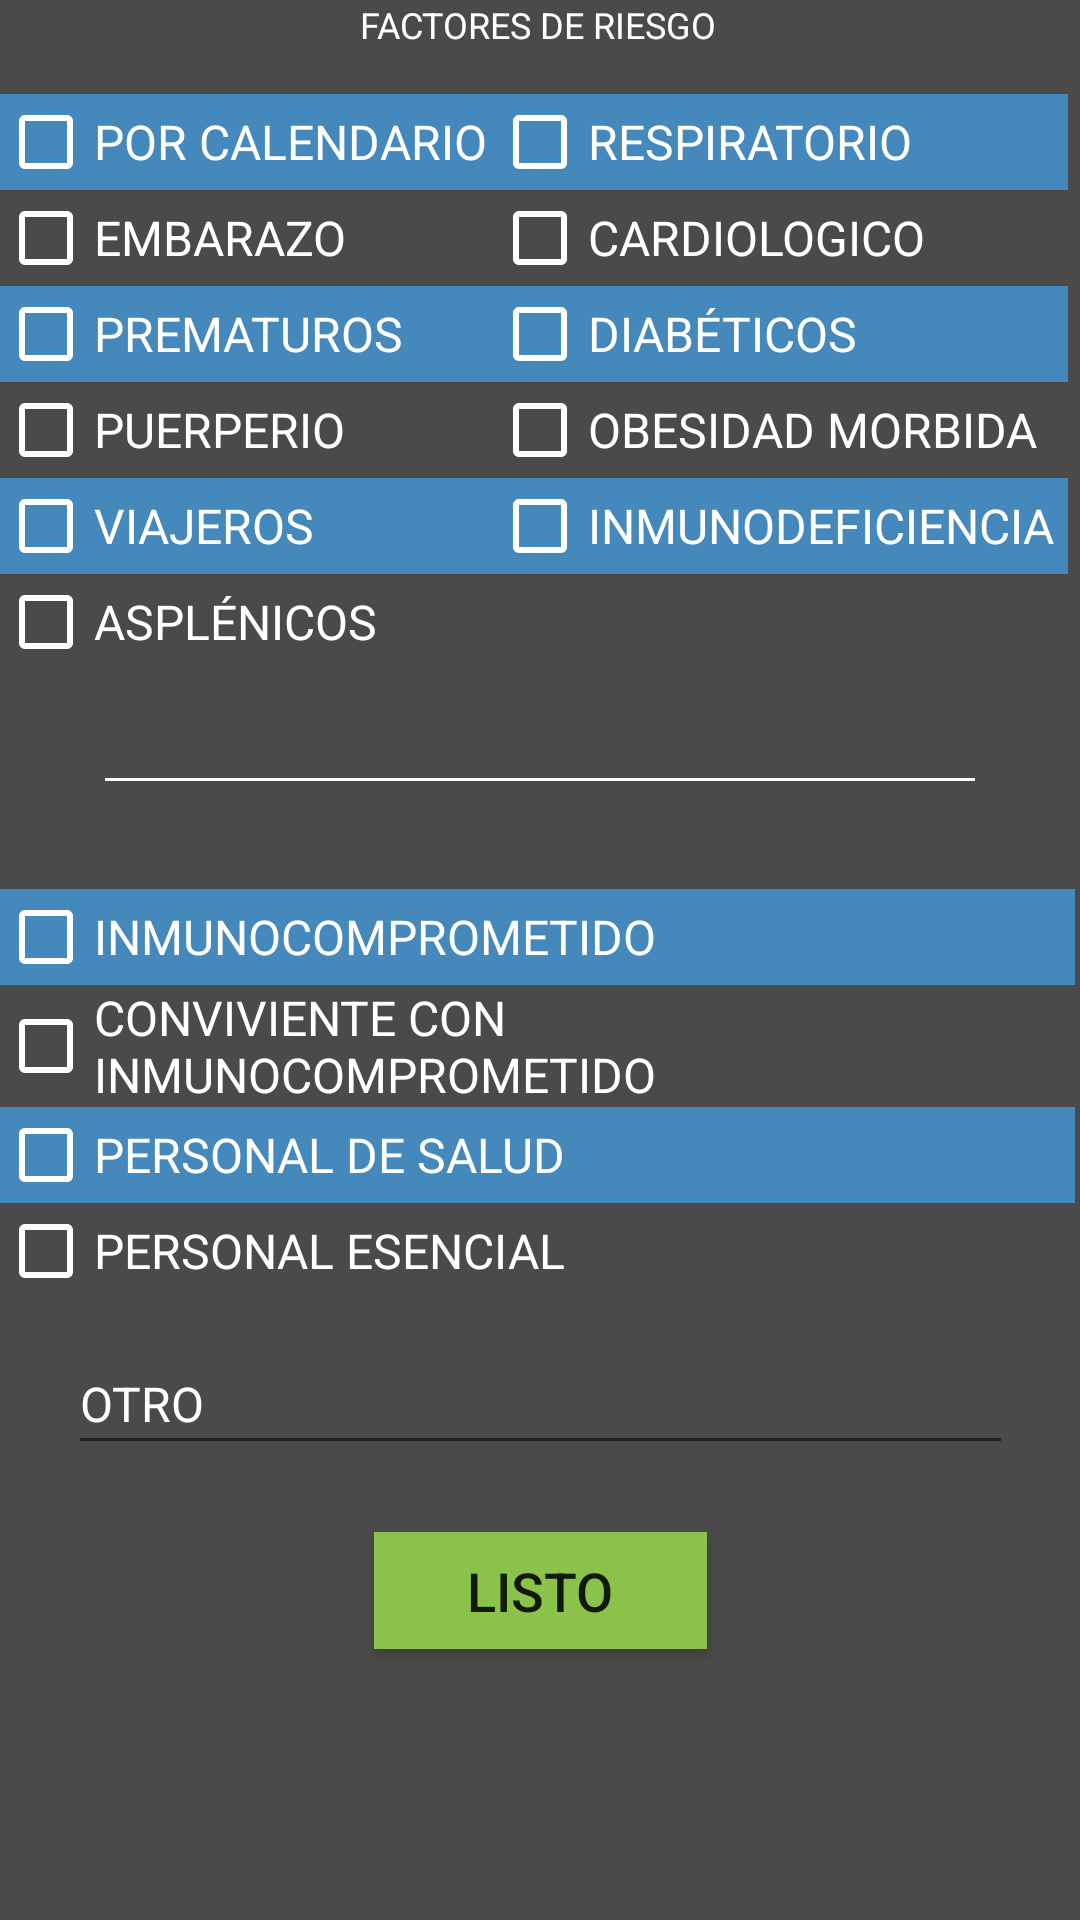

Layout XML and referenced resources for this Android screen:
<!-- AndroidManifest.xml: application theme AppTheme -->
<!-- res/layout/activity_salud.xml -->
<?xml version="1.0" encoding="utf-8"?>
<androidx.constraintlayout.widget.ConstraintLayout xmlns:android="http://schemas.android.com/apk/res/android"
    xmlns:app="http://schemas.android.com/apk/res-auto"
    xmlns:tools="http://schemas.android.com/tools"
    android:layout_width="match_parent"
    android:layout_height="match_parent"
    android:background="#4A4A4A"
    tools:context=".salud">

    <Button
        android:id="@+id/btn3"
        android:layout_width="111dp"
        android:layout_height="39dp"
        android:layout_marginTop="4dp"
        android:background="#8BC34A"
        android:onClick="DatosObs"
        android:text="LISTO"
        android:textSize="18sp"
        app:layout_constraintBottom_toBottomOf="parent"
        app:layout_constraintEnd_toEndOf="parent"
        app:layout_constraintStart_toStartOf="parent"
        app:layout_constraintTop_toBottomOf="@+id/txtRiesgo"
        app:layout_constraintVertical_bias="0.17" />

    <EditText
        android:id="@+id/txtRiesgo"
        android:layout_width="315dp"
        android:layout_height="44dp"
        android:ems="10"
        android:hint="OTRO"
        android:inputType="textPersonName"
        android:textColor="#FFFFFF"
        android:textColorHint="#FFFFFF"
        android:textSize="16sp"
        app:layout_constraintEnd_toEndOf="parent"
        app:layout_constraintStart_toStartOf="parent"
        app:layout_constraintTop_toBottomOf="@+id/linearLayout4" />

    <LinearLayout
        android:id="@+id/linearLayout4"
        android:layout_width="359dp"
        android:layout_height="148dp"
        android:layout_marginTop="36dp"
        android:orientation="vertical"
        app:layout_constraintEnd_toEndOf="parent"
        app:layout_constraintHorizontal_bias="0.0"
        app:layout_constraintStart_toStartOf="@+id/linearLayout3"
        app:layout_constraintTop_toBottomOf="@+id/divider5">

        <CheckBox
            android:id="@+id/C7"
            android:layout_width="match_parent"
            android:layout_height="wrap_content"
            android:background="#4588BC"
            android:buttonTint="#fff"
            android:text="INMUNOCOMPROMETIDO"
            android:textColor="#FFFFFF"
            android:textSize="16sp" />

        <CheckBox
            android:id="@+id/C15"
            android:layout_width="match_parent"
            android:layout_height="wrap_content"
            android:buttonTint="#fff"
            android:text="CONVIVIENTE CON INMUNOCOMPROMETIDO"
            android:textColor="#FFFFFF"
            android:textSize="16sp" />

        <CheckBox
            android:id="@+id/C4"
            android:layout_width="match_parent"
            android:layout_height="wrap_content"
            android:background="#4588BC"
            android:buttonTint="#fff"
            android:text="PERSONAL DE SALUD"
            android:textColor="#FFFFFF"
            android:textSize="16sp" />

        <CheckBox
            android:id="@+id/C5"
            android:layout_width="match_parent"
            android:layout_height="wrap_content"
            android:buttonTint="#fff"
            android:text="PERSONAL ESENCIAL"
            android:textColor="#FFFFFF"
            android:textSize="16sp" />

    </LinearLayout>

    <LinearLayout
        android:id="@+id/linearLayout"
        android:layout_width="192dp"
        android:layout_height="200dp"
        android:layout_marginTop="15dp"
        android:layout_marginEnd="4dp"
        android:orientation="vertical"
        app:layout_constraintEnd_toEndOf="parent"
        app:layout_constraintTop_toBottomOf="@+id/textView12">

        <CheckBox
            android:id="@+id/C9"
            android:layout_width="match_parent"
            android:layout_height="wrap_content"
            android:background="#4588BC"
            android:buttonTint="#fff"
            android:text="RESPIRATORIO"
            android:textColor="#FFFFFF"
            android:textSize="16sp" />

        <CheckBox
            android:id="@+id/C8"
            android:layout_width="match_parent"
            android:layout_height="wrap_content"
            android:buttonTint="#fff"
            android:text="CARDIOLOGICO"
            android:textColor="#FFFFFF"
            android:textSize="16sp" />

        <CheckBox
            android:id="@+id/C10"
            android:layout_width="match_parent"
            android:layout_height="wrap_content"
            android:background="#4588BC"
            android:buttonTint="#fff"
            android:text="DIABÉTICOS"
            android:textColor="#FFFFFF"
            android:textSize="16sp" />

        <CheckBox
            android:id="@+id/C13"
            android:layout_width="match_parent"
            android:layout_height="wrap_content"
            android:buttonTint="#fff"
            android:text="OBESIDAD MORBIDA"
            android:textColor="#FFFFFF"
            android:textSize="16sp" />

        <CheckBox
            android:id="@+id/C14"
            android:layout_width="match_parent"
            android:layout_height="wrap_content"
            android:background="#4588BC"
            android:buttonTint="#fff"
            android:text="INMUNODEFICIENCIA"
            android:textColor="#FFFFFF"
            android:textSize="16sp" />

    </LinearLayout>

    <TextView
        android:id="@+id/textView12"
        android:layout_width="wrap_content"
        android:layout_height="wrap_content"
        android:text="FACTORES DE RIESGO"
        android:textColor="#FFFFFF"
        android:textSize="12sp"
        app:layout_constraintEnd_toEndOf="parent"
        app:layout_constraintHorizontal_bias="0.497"
        app:layout_constraintStart_toStartOf="parent"
        app:layout_constraintTop_toTopOf="parent" />

    <LinearLayout
        android:id="@+id/linearLayout3"
        android:layout_width="165dp"
        android:layout_height="200dp"
        android:orientation="vertical"
        app:layout_constraintEnd_toStartOf="@+id/linearLayout"
        app:layout_constraintHorizontal_bias="1.0"
        app:layout_constraintStart_toStartOf="parent"
        app:layout_constraintTop_toTopOf="@+id/linearLayout">

        <CheckBox
            android:id="@+id/C1"
            android:layout_width="match_parent"
            android:layout_height="wrap_content"
            android:background="#4588BC"
            android:buttonTint="#fff"
            android:text="POR CALENDARIO"
            android:textColor="#FFFFFF"
            android:textSize="16sp" />

        <CheckBox
            android:id="@+id/C2"
            android:layout_width="match_parent"
            android:layout_height="wrap_content"
            android:buttonTint="#fff"
            android:text="EMBARAZO"
            android:textColor="#FFFFFF"
            android:textSize="16sp" />

        <CheckBox
            android:id="@+id/C11"
            android:layout_width="match_parent"
            android:layout_height="wrap_content"
            android:background="#4588BC"
            android:buttonTint="#fff"
            android:text="PREMATUROS"
            android:textColor="#FFFFFF"
            android:textSize="16sp" />

        <CheckBox
            android:id="@+id/C3"
            android:layout_width="match_parent"
            android:layout_height="wrap_content"
            android:buttonTint="#fff"
            android:text="PUERPERIO"
            android:textColor="#FFFFFF"
            android:textSize="16sp" />

        <CheckBox
            android:id="@+id/C6"
            android:layout_width="match_parent"
            android:layout_height="wrap_content"
            android:background="#4588BC"
            android:buttonTint="#fff"
            android:text="VIAJEROS"
            android:textColor="#FFFFFF"
            android:textSize="16sp" />

        <CheckBox
            android:id="@+id/C12"
            android:layout_width="match_parent"
            android:layout_height="wrap_content"
            android:buttonTint="#fff"
            android:text="ASPLÉNICOS"
            android:textColor="#FFFFFF"
            android:textSize="16sp" />
    </LinearLayout>

    <View
        android:id="@+id/divider5"
        android:layout_width="290dp"
        android:layout_height="1dp"
        android:layout_marginTop="28dp"
        android:background="#FFFFFF"
        app:layout_constraintEnd_toEndOf="parent"
        app:layout_constraintStart_toStartOf="parent"
        app:layout_constraintTop_toBottomOf="@+id/linearLayout3" />

</androidx.constraintlayout.widget.ConstraintLayout>
<!-- resources referenced by this layout -->
<resources>
  <style name="AppTheme" parent="Theme.AppCompat.Light.DarkActionBar">
          
          <item name="colorPrimary">#4588BC</item>
          <item name="colorPrimaryDark">@color/colorPrimaryDark</item>
          <item name="colorAccent">@color/colorAccent</item>
      </style>
  <color name="colorPrimaryDark">#396F98</color>
  <color name="colorAccent">#4588BC</color>
</resources>
